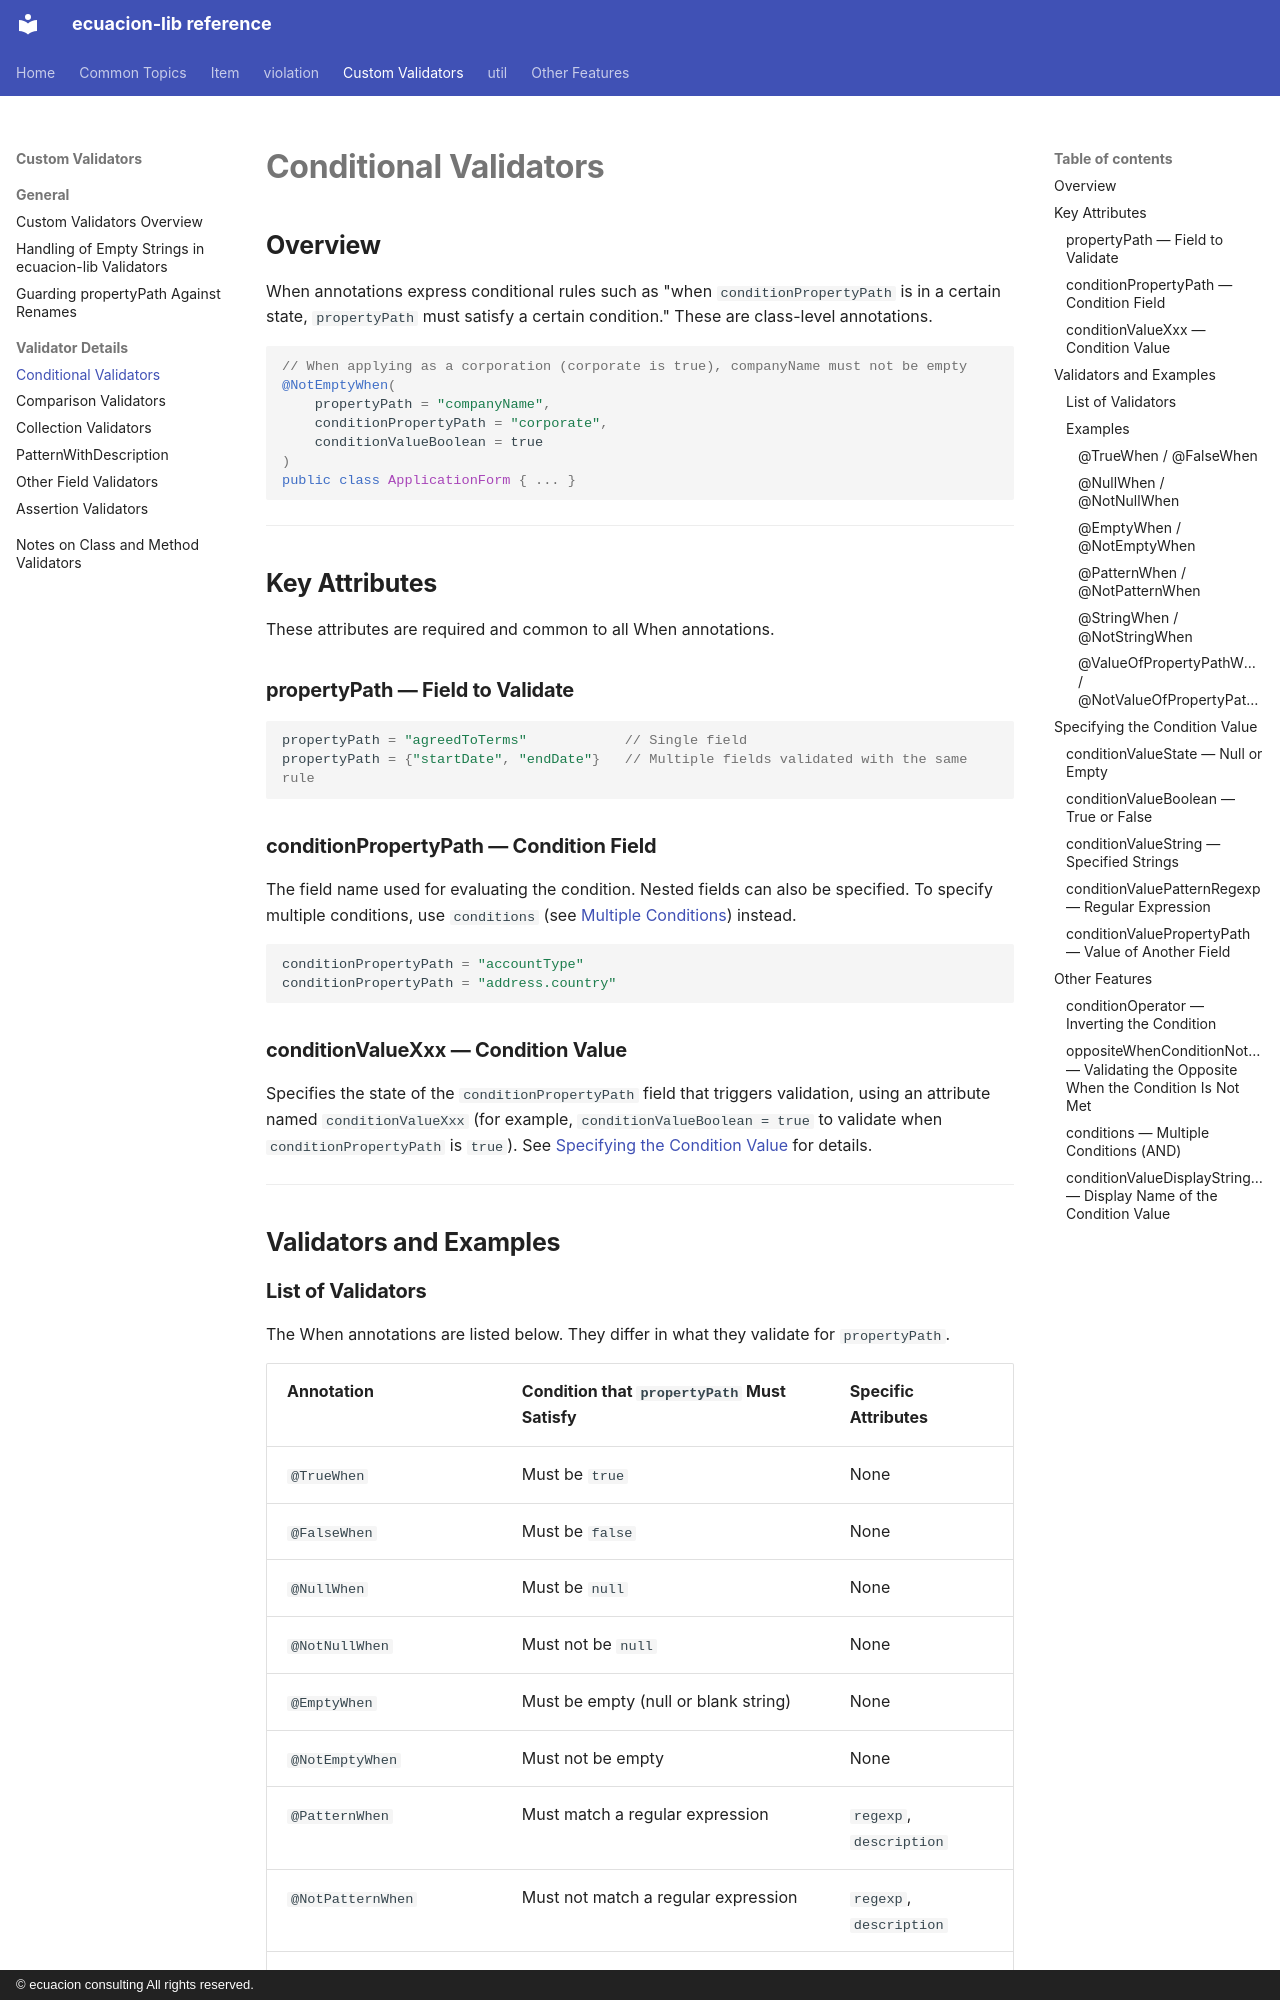

repository: ecuacion-jp/ecuacion-lib · page: validator/when/index.html · generator: mkdocs · copyright: © ecuacion consulting All rights reserved.

# Conditional Validators

## Overview

When annotations express conditional rules such as "when `conditionPropertyPath` is in a certain state,
`propertyPath` must satisfy a certain condition." These are class-level annotations.

```java
// When applying as a corporation (corporate is true), companyName must not be empty
@NotEmptyWhen(
    propertyPath = "companyName",
    conditionPropertyPath = "corporate",
    conditionValueBoolean = true
)
public class ApplicationForm { ... }
```

---

## Key Attributes

These attributes are required and common to all When annotations.

### propertyPath — Field to Validate

```java
propertyPath = "agreedToTerms"            // Single field
propertyPath = {"startDate", "endDate"}   // Multiple fields validated with the same rule
```

### conditionPropertyPath — Condition Field

The field name used for evaluating the condition. Nested fields can also be specified.
To specify multiple conditions, use `conditions` (see [Multiple Conditions](#conditions--multiple-conditions-and)) instead.

```java
conditionPropertyPath = "accountType"
conditionPropertyPath = "address.country"
```

### conditionValueXxx — Condition Value

Specifies the state of the `conditionPropertyPath` field that triggers validation,
using an attribute named `conditionValueXxx`
(for example, `conditionValueBoolean = true` to validate when `conditionPropertyPath` is `true`).
See [Specifying the Condition Value](#specifying-the-condition-value) for details.

---

## Validators and Examples

### List of Validators

The When annotations are listed below. They differ in what they validate for `propertyPath`.

| Annotation | Condition that `propertyPath` Must Satisfy | Specific Attributes |
| ------------- | ------------------------------- | ------------- |
| `@TrueWhen` | Must be `true` | None |
| `@FalseWhen` | Must be `false` | None |
| `@NullWhen` | Must be `null` | None |
| `@NotNullWhen` | Must not be `null` | None |
| `@EmptyWhen` | Must be empty (null or blank string) | None |
| `@NotEmptyWhen` | Must not be empty | None |
| `@PatternWhen` | Must match a regular expression | `regexp`, `description` |
| `@NotPatternWhen` | Must not match a regular expression | `regexp`, `description` |
| `@StringWhen` | Must be one of the specified strings | `string` |
| `@NotStringWhen` | Must not be any of the specified strings | `string` |
| `@ValueOfPropertyPathWhen` | Must have the same value as another field | `valuePropertyPath` |
| `@NotValueOfPropertyPathWhen` | Must have a different value from another field | `valuePropertyPath` |
